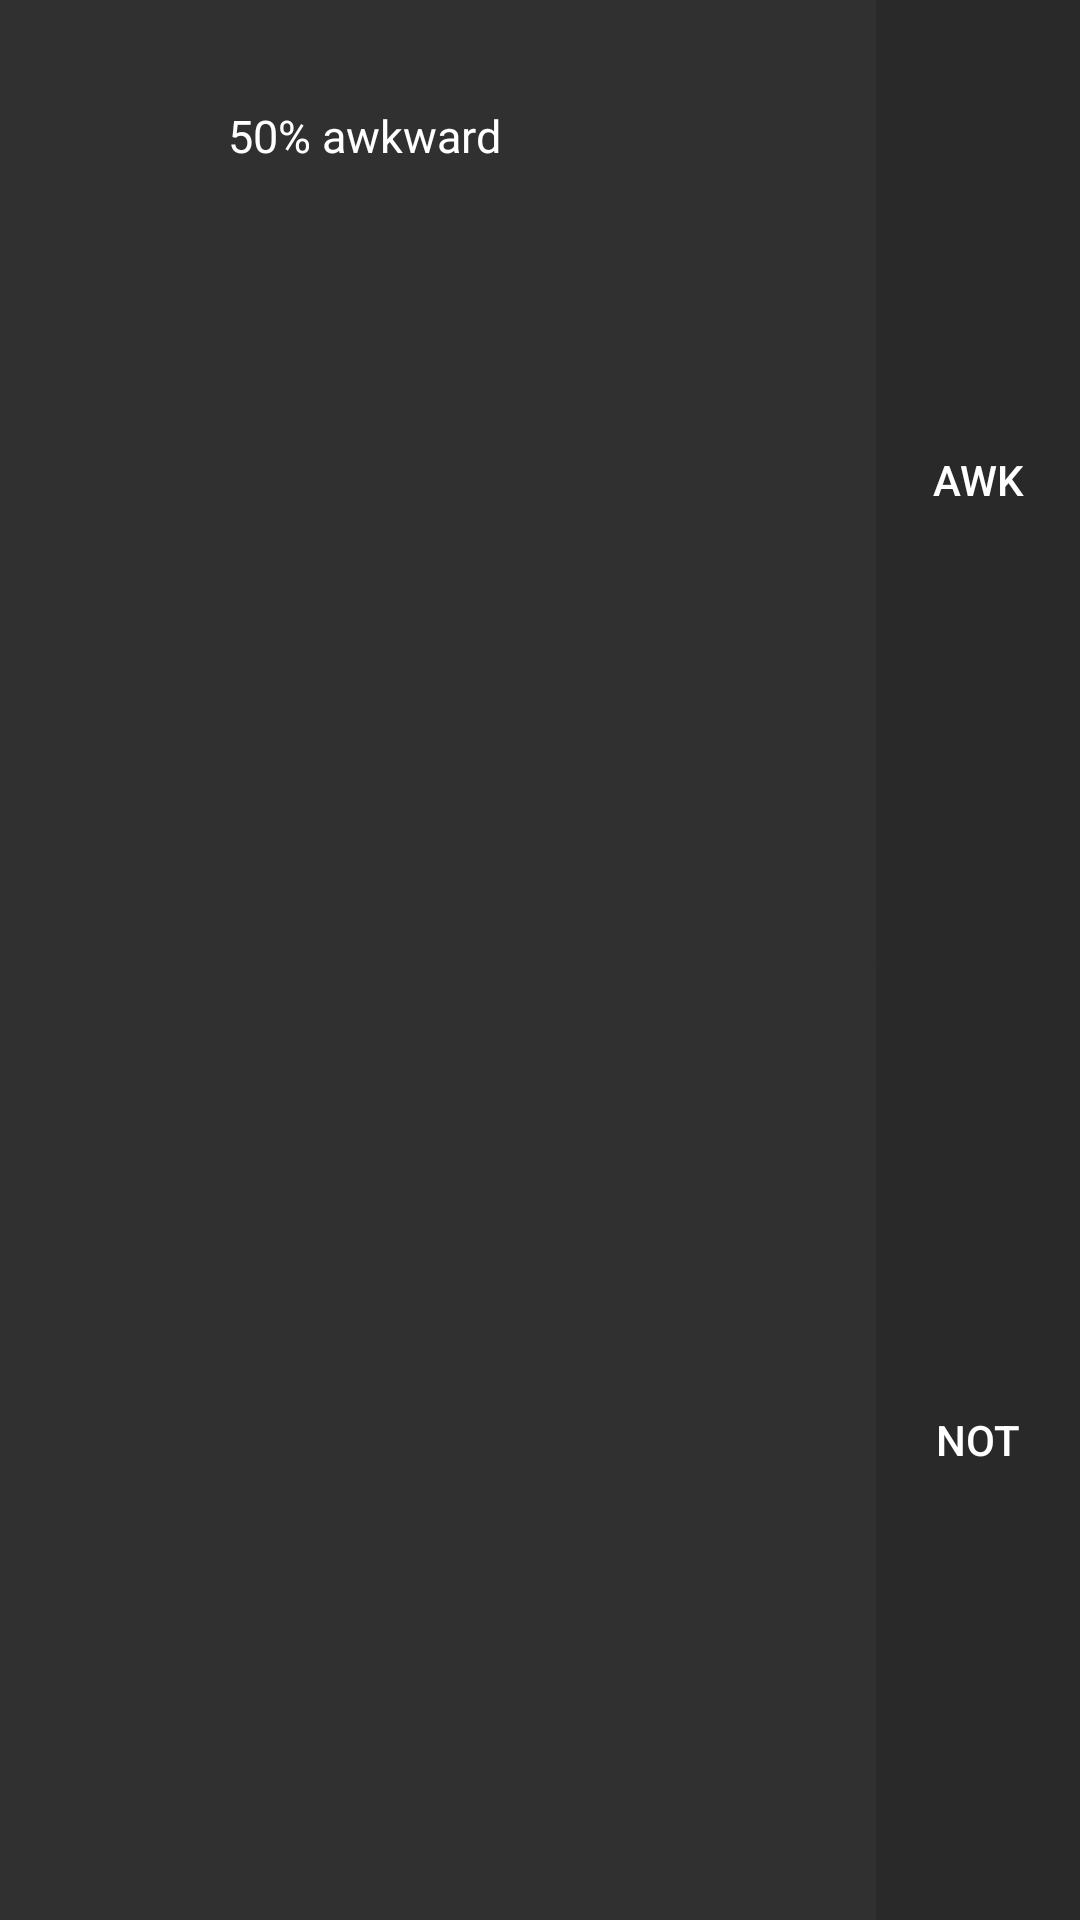

Layout XML and referenced resources for this Android screen:
<!-- AndroidManifest.xml: application theme AppTheme -->
<!-- res/layout/list_movie.xml -->
<?xml version="1.0" encoding="utf-8"?>
<LinearLayout xmlns:android="http://schemas.android.com/apk/res/android"
              xmlns:tools="http://schemas.android.com/tools"
              android:layout_width="match_parent"
              android:layout_height="100dp"
              android:orientation="horizontal"
              tools:background="#000">

    
    <ImageView
        android:id="@+id/poster"
        android:layout_width="68dp"
        android:layout_height="match_parent"
        android:elevation="5dp"
        android:transitionName="poster"
        tools:src="@drawable/small_poster"/>

    <LinearLayout
        android:layout_width="0dp"
        android:layout_height="match_parent"
        android:layout_weight="1"
        android:orientation="vertical"
        android:padding="8dp">

        <TextView
            android:id="@+id/title"
            android:layout_width="match_parent"
            android:layout_height="wrap_content"
            android:ellipsize="end"
            android:maxLines="2"
            android:textColor="#fff"
            android:textSize="20sp"
            tools:text="The Avengers\nWhat Very long title what"/>

        <TextView
            android:id="@+id/rating"
            android:layout_width="match_parent"
            android:layout_height="wrap_content"
            android:text="50% awkward"
            android:textColor="#fff"
            android:textSize="15sp"
            tools:text="86% awkward"/>

    </LinearLayout>

    <LinearLayout
        android:layout_width="68dp"
        android:layout_height="match_parent"
        android:orientation="vertical">

        <Button
            android:id="@+id/awkwardButton"
            android:layout_width="match_parent"
            android:layout_height="0dp"
            android:layout_weight="1"
            android:background="@drawable/transparent_button_bg"
            android:elevation="5dp"
            android:text="AWK"/>

        <Button
            android:id="@+id/notAwkwardButton"
            android:layout_width="match_parent"
            android:layout_height="0dp"
            android:layout_weight="1"
            android:background="@drawable/transparent_button_bg"
            android:elevation="5dp"
            android:text="NOT"/>

    </LinearLayout>

</LinearLayout>
<!-- resources referenced by this layout -->
<resources>
  <!-- drawable small_poster: png bitmap (drawable, 340 bytes) -->
  <!-- drawable transparent_button_bg (drawable) -->
  <?xml version="1.0" encoding="utf-8"?>
  <selector xmlns:android="http://schemas.android.com/apk/res/android">
      <item android:drawable="@color/dark_transparent" android:state_pressed="true"/>
      <item android:drawable="@color/light_transparent"/>
  </selector>
  <style name="AppTheme" parent="Theme.AppCompat">
          
      </style>
  <color name="dark_transparent">#5000</color>
  <color name="light_transparent">#2000</color>
</resources>
